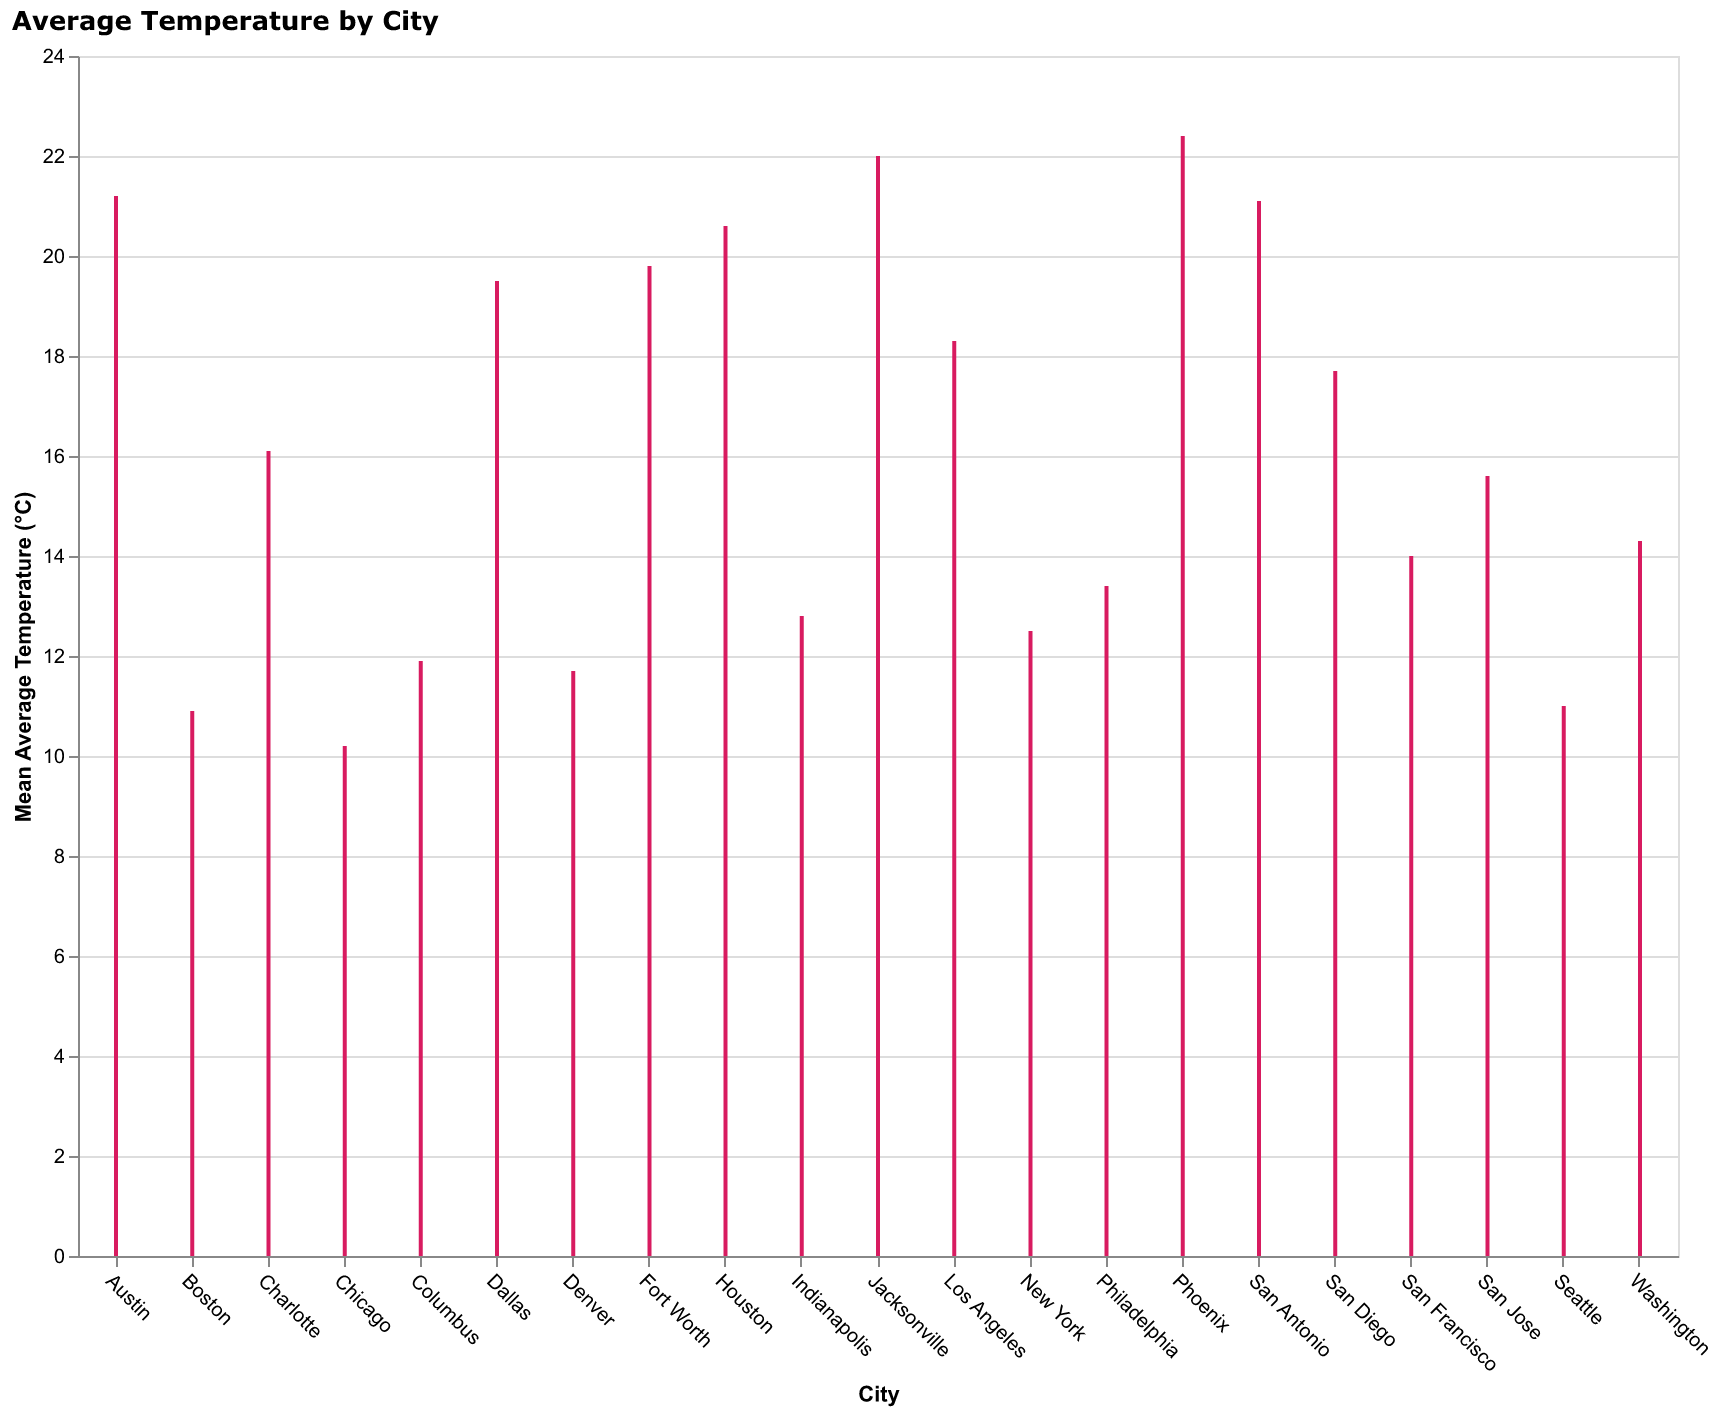

Values plotted in this chart, from the file beside it:
City, Average Temperature (°C)
New York, 12.5
Los Angeles, 18.3
Chicago, 10.2
Houston, 20.6
Phoenix, 22.4
Philadelphia, 13.4
San Antonio, 21.1
San Diego, 17.7
Dallas, 19.5
San Jose, 15.6
Austin, 21.2
Jacksonville, 22.0
Fort Worth, 19.8
Columbus, 11.9
Charlotte, 16.1
San Francisco, 14.0
Indianapolis, 12.8
Seattle, 11.0
Denver, 11.7
Washington, 14.3
Boston, 10.9
